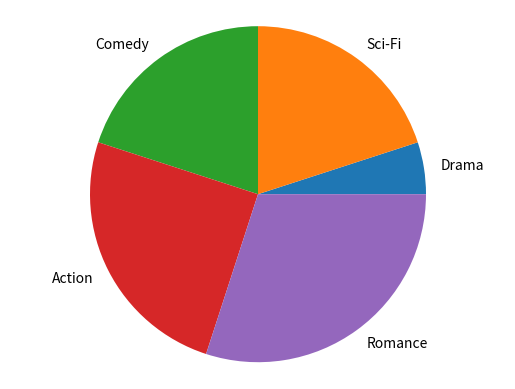

Recreate this plot in Python.
from matplotlib.pyplot import pie, show, axis

def draw_pie_chart(sizes, labels):
    pie(sizes, labels = labels)
    axis('equal')
    show()

def main():
    sizes = [1, 4, 4, 5, 6]
    labels = ['Drama', 'Sci-Fi', 'Comedy', 'Action', 'Romance']

    draw_pie_chart(sizes, labels)

if __name__ == "__main__":
    main()
